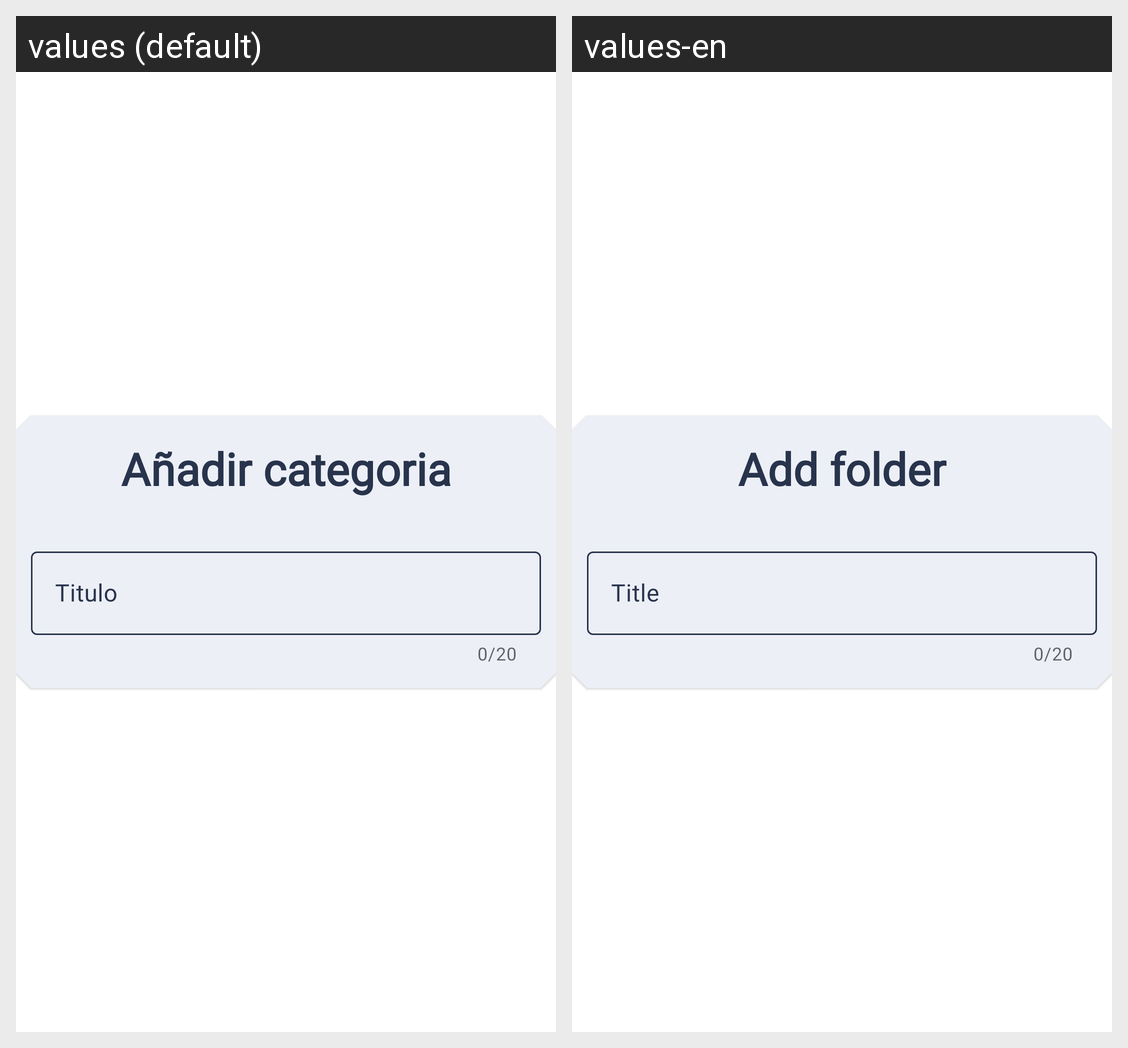

Strings drawn on this Android screen and how each of the app's shown locales translates them:
Android screen res/layout/dialog_add_folder.xml rendered under 2 locales, left to right: values (default), values-en. Device: Nexus 5 (rendered at 1080×1920; each locale shown at half size, 540×960, under a caption strip naming it); theme Theme.ReminderApp.
Strings drawn on this screen, with the default value and each locale's value (text and hints the layout hard-codes, and strings that could not be matched under every locale, appear in the picture but are not listed):

add_folder
  values: Añadir categoria
  values-en: Add folder

title
  values: Titulo
  values-en: Title
